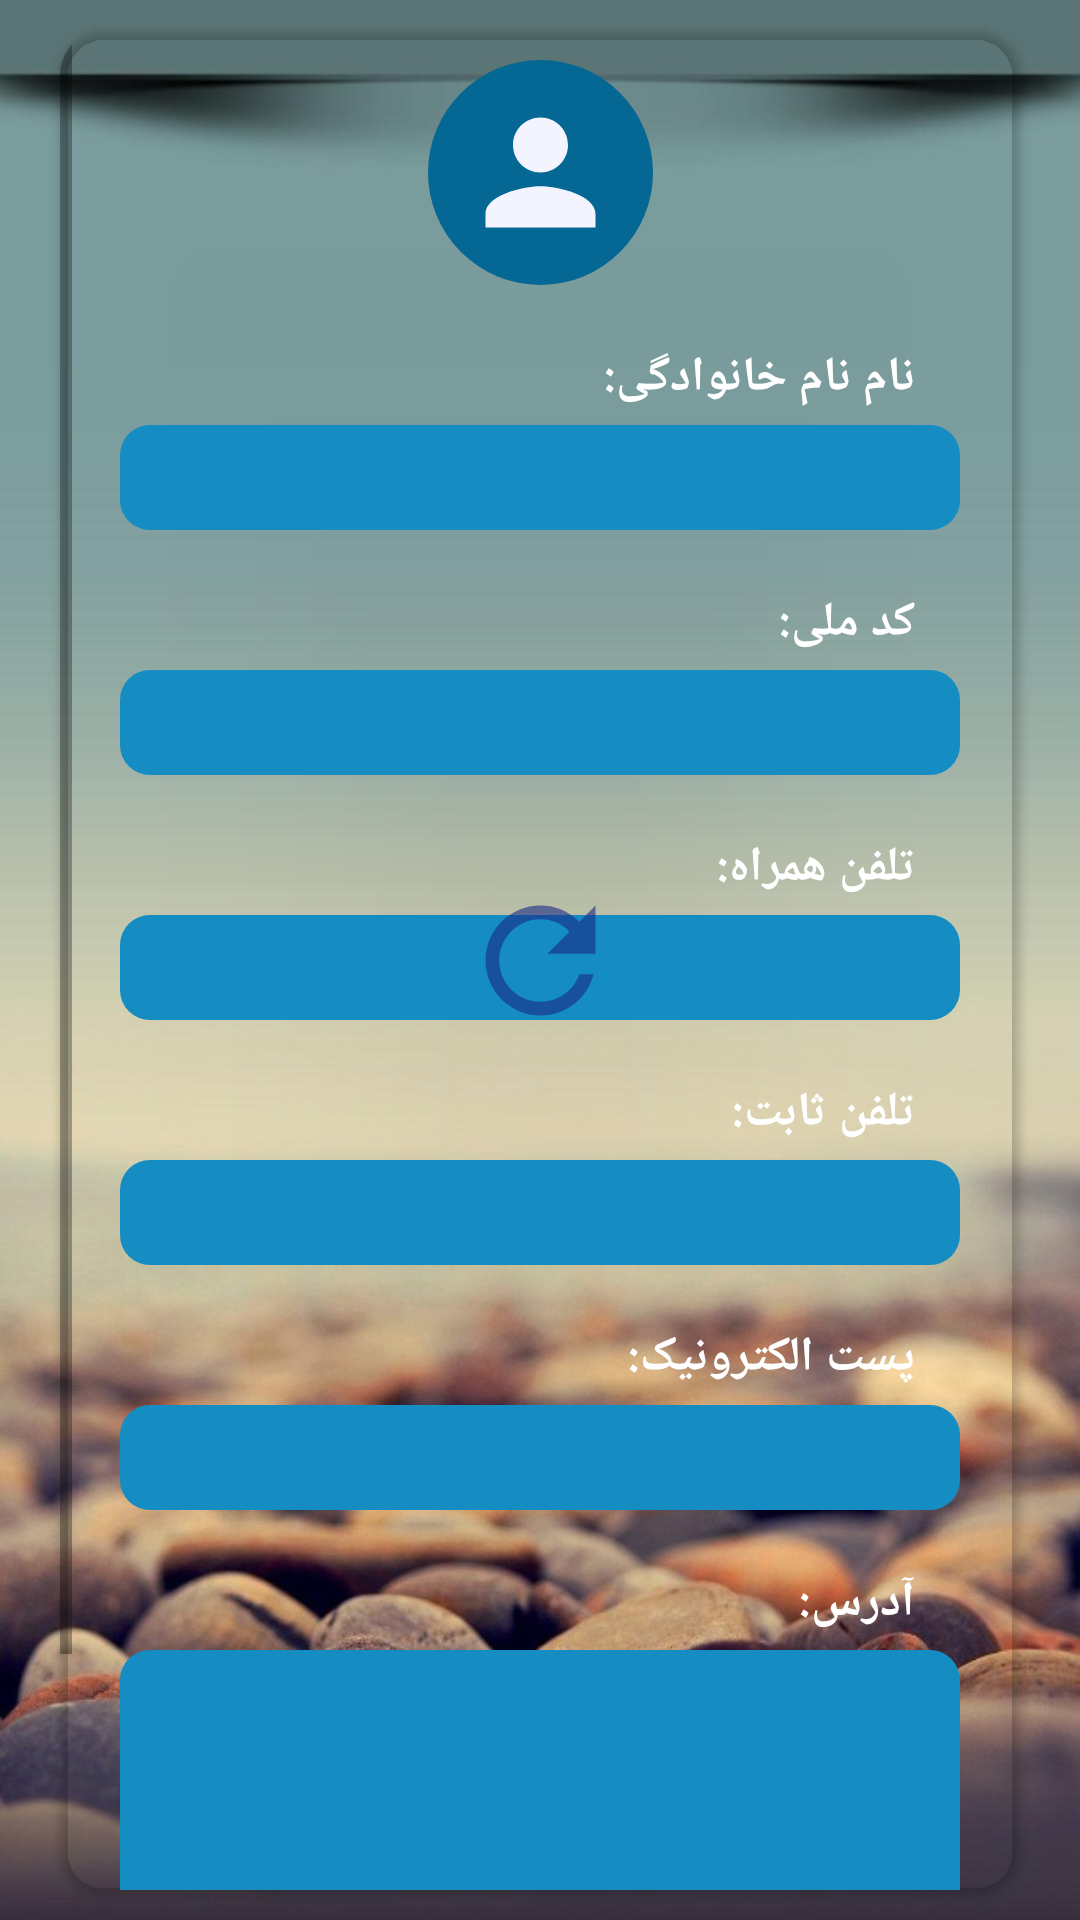

Write the Android layout XML for this screen, with the resource values it uses.
<!-- AndroidManifest.xml: application theme AppTheme -->
<!-- res/layout/fragment_profile.xml -->
<?xml version="1.0" encoding="utf-8"?>
<androidx.constraintlayout.widget.ConstraintLayout
    xmlns:android="http://schemas.android.com/apk/res/android"
    xmlns:app="http://schemas.android.com/apk/res-auto"
    xmlns:tools="http://schemas.android.com/tools"
    android:layout_width="match_parent"
    android:layout_height="match_parent"
    android:layoutDirection="rtl"
    android:background="@drawable/background_main"
    tools:context="CardNotPresent.Home.ui.Profile.ProfileFragmentView">

    <androidx.cardview.widget.CardView
        android:id="@+id/frag_profile_cardView"
        android:layout_width="0dp"
        android:layout_height="0dp"
        android:layout_marginLeft="20dp"
        android:layout_marginTop="10dp"
        android:layout_marginRight="20dp"
        android:layout_marginBottom="10dp"
        android:elevation="8dp"
        android:orientation="vertical"
        app:cardBackgroundColor="#00FFFFFF"
        app:cardCornerRadius="15dp"
        app:layout_constraintBottom_toBottomOf="parent"
        app:layout_constraintLeft_toLeftOf="parent"
        app:layout_constraintRight_toRightOf="parent"
        app:layout_constraintTop_toTopOf="parent">

        <ScrollView
            android:layout_width="match_parent"
            android:layout_height="wrap_content"
            android:scrollbars="vertical">

            <androidx.constraintlayout.widget.ConstraintLayout
                android:layout_width="match_parent"
                android:layout_height="wrap_content">


                <LinearLayout
                    android:id="@+id/frag_ll_temp"
                    android:layout_width="75dp"
                    android:layout_height="75dp"
                    android:layout_gravity="center_horizontal"
                    android:layout_marginTop="10dp"
                    android:background="@drawable/round_button_1"
                    app:layout_constraintEnd_toEndOf="parent"
                    app:layout_constraintStart_toStartOf="parent"
                    app:layout_constraintTop_toTopOf="parent">

                    <ImageView
                        android:id="@+id/frag_profile_img_profile"
                        android:layout_width="match_parent"
                        android:layout_height="match_parent"
                        android:padding="10dp"
                        android:src="@drawable/profile_icon_white" />
                </LinearLayout>

                <TextView
                    android:id="@+id/frag_profile_txt_full_name_header"
                    style="@style/txt_item_header"
                    android:text="نام نام خانوادگی:"
                    android:textSize="16sp"
                    android:textStyle="bold"
                    android:textColor="#fff"
                    app:layout_constraintEnd_toEndOf="parent"
                    app:layout_constraintStart_toStartOf="parent"
                    app:layout_constraintTop_toBottomOf="@id/frag_ll_temp" />

                <TextView
                    android:id="@+id/frag_profile_txt_full_name_body"
                    style="@style/txt_item_body"
                    android:text=""
                    app:layout_constraintEnd_toEndOf="parent"
                    app:layout_constraintStart_toStartOf="parent"
                    app:layout_constraintTop_toBottomOf="@+id/frag_profile_txt_full_name_header" />

                <TextView
                    android:id="@+id/frag_profile_txt_national_id__header"
                    style="@style/txt_item_header"
                    android:text="کد ملی:"
                    android:textStyle="bold"
                    android:textColor="#fff"
                    android:textSize="16sp"
                    app:layout_constraintEnd_toEndOf="parent"
                    app:layout_constraintStart_toStartOf="parent"
                    app:layout_constraintTop_toBottomOf="@+id/frag_profile_txt_full_name_body" />

                <TextView
                    android:id="@+id/frag_profile_txt_national_id__body"
                    style="@style/txt_item_body"
                    android:text=""
                    app:layout_constraintEnd_toEndOf="parent"
                    app:layout_constraintStart_toStartOf="parent"
                    app:layout_constraintTop_toBottomOf="@+id/frag_profile_txt_national_id__header" />

                <TextView
                    android:id="@+id/frag_profile_txt_phone_number__header"
                    style="@style/txt_item_header"
                    android:text="تلفن همراه:"
                    android:textStyle="bold"
                    android:textColor="#fff"
                    android:textSize="16sp"
                    app:layout_constraintEnd_toEndOf="parent"
                    app:layout_constraintStart_toStartOf="parent"
                    app:layout_constraintTop_toBottomOf="@id/frag_profile_txt_national_id__body" />

                <TextView
                    android:id="@+id/frag_profile_txt_phone_number__body"
                    style="@style/txt_item_body"
                    android:text=""
                    app:layout_constraintEnd_toEndOf="parent"
                    app:layout_constraintStart_toStartOf="parent"
                    app:layout_constraintTop_toBottomOf="@id/frag_profile_txt_phone_number__header" />

                <TextView
                    android:id="@+id/frag_profile_txt_home_phone__header"
                    style="@style/txt_item_header"
                    android:text="تلفن ثابت:"
                    android:textSize="16sp"
                    android:textStyle="bold"
                    android:textColor="#fff"
                    app:layout_constraintEnd_toEndOf="parent"
                    app:layout_constraintStart_toStartOf="parent"
                    app:layout_constraintTop_toBottomOf="@id/frag_profile_txt_phone_number__body" />

                <TextView
                    android:id="@+id/frag_profile_txt_home_phone_body"
                    style="@style/txt_item_body"
                    android:text=""
                    app:layout_constraintEnd_toEndOf="parent"
                    app:layout_constraintStart_toStartOf="parent"
                    app:layout_constraintTop_toBottomOf="@id/frag_profile_txt_home_phone__header" />

                <TextView
                    android:id="@+id/frag_profile_txt_email_header"
                    style="@style/txt_item_header"
                    android:text="پست الکترونیک:"
                    app:layout_constraintEnd_toEndOf="parent"
                    android:textSize="16sp"
                    android:textStyle="bold"
                    android:textColor="#fff"
                    app:layout_constraintStart_toStartOf="parent"
                    app:layout_constraintTop_toBottomOf="@id/frag_profile_txt_home_phone_body" />

                <TextView
                    android:id="@+id/frag_profile_txt_email_body"
                    style="@style/txt_item_body"
                    android:text=""
                    app:layout_constraintEnd_toEndOf="parent"
                    app:layout_constraintStart_toStartOf="parent"
                    app:layout_constraintTop_toBottomOf="@id/frag_profile_txt_email_header" />

                <TextView
                    android:visibility="gone"
                    android:id="@+id/frag_profile_txt_company_code_header"
                    style="@style/txt_item_header"
                    android:text="شناسه ملی شرکت پذیرنده:"
                    android:textSize="16sp"
                    android:textStyle="bold"
                    android:textColor="#fff"
                    app:layout_constraintEnd_toEndOf="parent"
                    app:layout_constraintStart_toStartOf="parent"
                    app:layout_constraintTop_toBottomOf="@id/frag_profile_txt_email_body" />

                <TextView
                    android:visibility="gone"
                    android:id="@+id/frag_profile_txt_company_code_body"
                    style="@style/txt_item_body"
                    android:text=""
                    app:layout_constraintEnd_toEndOf="parent"
                    app:layout_constraintStart_toStartOf="parent"
                    app:layout_constraintTop_toBottomOf="@id/frag_profile_txt_company_code_header" />

                <TextView
                    android:id="@+id/frag_profile_txt_address_header"
                    style="@style/txt_item_header"
                    android:text="آدرس:"
                    app:layout_constraintEnd_toEndOf="parent"
                    android:textStyle="bold"
                    android:textColor="#fff"
                    android:textSize="16sp"
                    app:layout_constraintStart_toStartOf="parent"
                    app:layout_constraintTop_toBottomOf="@id/frag_profile_txt_company_code_body" />

                <TextView
                    android:id="@+id/frag_profile_txt_address_body"
                    style="@style/txt_item_body_h_wrap"
                    android:text=""
                    app:layout_constraintEnd_toEndOf="parent"
                    app:layout_constraintStart_toStartOf="parent"
                    app:layout_constraintTop_toBottomOf="@id/frag_profile_txt_address_header" />

                <View
                    android:layout_width="match_parent"
                    android:layout_height="50dp"
                    app:layout_constraintEnd_toEndOf="parent"
                    app:layout_constraintStart_toStartOf="parent"
                    app:layout_constraintTop_toBottomOf="@id/frag_profile_txt_address_body" />

                <LinearLayout
                    android:id="@+id/frag_profile_include__waiting_dialog"
                    android:layout_width="match_parent"
                    android:layout_height="wrap_content"
                    android:layout_marginBottom="200dp"
                    android:background="@drawable/loading_background"
                    android:layout_marginLeft="30dp"
                    android:layout_marginRight="30dp"
                    app:layout_constraintBottom_toBottomOf="parent"
                    app:layout_constraintLeft_toLeftOf="parent"
                    app:layout_constraintRight_toRightOf="parent"
                    app:layout_constraintTop_toTopOf="parent"
                    android:visibility="gone">

                    <include layout="@layout/alert_waiting" />

                </LinearLayout>

            </androidx.constraintlayout.widget.ConstraintLayout>


        </ScrollView>


    </androidx.cardview.widget.CardView>

    <Button
        android:id="@+id/frag_profile_btn_refresh"
        android:layout_width="55dp"
        android:layout_height="55dp"
        android:background="@drawable/icon_refresh"
        app:layout_constraintBottom_toBottomOf="parent"
        app:layout_constraintLeft_toLeftOf="parent"
        app:layout_constraintRight_toRightOf="parent"
        app:layout_constraintTop_toTopOf="parent" />

</androidx.constraintlayout.widget.ConstraintLayout>
<!-- res/layout/alert_waiting.xml (included above) -->
<?xml version="1.0" encoding="utf-8"?>
<LinearLayout xmlns:android="http://schemas.android.com/apk/res/android"
    xmlns:app="http://schemas.android.com/apk/res-auto"
    android:id="@+id/alert_dialog_waiting_layout"
    android:layout_width="match_parent"
    android:layout_height="wrap_content"
    android:layout_margin="25dp"
    android:orientation="vertical">

    <TextView
        android:id="@+id/alert_dialog_waiting_txt_message"
        android:layout_width="match_parent"
        android:layout_height="wrap_content"
        android:layout_marginTop="10dp"
        android:gravity="center"
        android:text="کاری که خواسته بودی در حال انجام است. لطفا یک کم صبر کن."
        android:textColor="@android:color/white"
        android:textSize="17sp"
        android:textStyle="bold" />

    <com.wang.avi.AVLoadingIndicatorView
        android:id="@+id/alert_dialog_waiting_progress_bar"
        android:layout_width="50dp"
        android:layout_height="50dp"
        android:layout_gravity="center_horizontal"
        android:layout_marginTop="15dp"
        app:indicatorColor="@android:color/white"
        app:indicatorName="BallGridPulseIndicator" />

    <View
        android:layout_width="match_parent"
        android:layout_height="10dp" />
</LinearLayout>
<!-- resources referenced by this layout -->
<resources>
  <!-- drawable icon_refresh (drawable) -->
  <vector android:height="24dp" android:tint="#99182883"
      android:viewportHeight="24.0" android:viewportWidth="24.0"
      android:width="24dp" xmlns:android="http://schemas.android.com/apk/res/android">
      <path android:fillColor="#FF000000" android:pathData="M17.65,6.35C16.2,4.9 14.21,4 12,4c-4.42,0 -7.99,3.58 -7.99,8s3.57,8 7.99,8c3.73,0 6.84,-2.55 7.73,-6h-2.08c-0.82,2.33 -3.04,4 -5.65,4 -3.31,0 -6,-2.69 -6,-6s2.69,-6 6,-6c1.66,0 3.14,0.69 4.22,1.78L13,11h7V4l-2.35,2.35z"/>
  </vector>
  <!-- drawable loading_background (drawable-ldpi) -->
  <?xml version="1.0" encoding="utf-8"?>
  <shape android:shape="rectangle"
      xmlns:android="http://schemas.android.com/apk/res/android">
      <solid android:color="#E6165485" />
      <stroke
          android:color="#050505"
          android:width="0.5dp" />
      <corners
          android:bottomLeftRadius="10dp"
          android:bottomRightRadius="10dp"
          android:topLeftRadius="10dp"
          android:topRightRadius="10dp" />
  </shape>
  <!-- drawable profile_icon_white (drawable) -->
  <vector android:height="24dp" android:tint="#F4F4FF"
      android:viewportHeight="24.0" android:viewportWidth="24.0"
      android:width="24dp" xmlns:android="http://schemas.android.com/apk/res/android">
      <path android:fillColor="#FF000000" android:pathData="M12,12c2.21,0 4,-1.79 4,-4s-1.79,-4 -4,-4 -4,1.79 -4,4 1.79,4 4,4zM12,14c-2.67,0 -8,1.34 -8,4v2h16v-2c0,-2.66 -5.33,-4 -8,-4z"/>
  </vector>
  <!-- drawable round_button_1 (drawable) -->
  <selector xmlns:android="http://schemas.android.com/apk/res/android">
  
      <item android:state_pressed="false">
          <shape android:shape="oval">
              <solid android:color="#046794"/>
          </shape>
      </item>
      <item android:state_pressed="true">
          <shape android:shape="oval">
              <solid android:color="#050505"/>
          </shape>
      </item>
  </selector>
  <style name="txt_item_body_h_wrap">
          <item name="android:textSize">16sp</item>
          <item name="android:textColor">@android:color/white</item>
          <item name="android:padding">15dp</item>
          <item name="android:gravity">right</item>
          <item name="android:background">@drawable/txt_background_1</item>
          <item name="android:layout_marginLeft">20dp</item>
          <item name="android:layout_marginRight">20dp</item>
          <item name="android:layout_marginTop">5dp</item>
          <item name="android:layout_width">match_parent</item>
          <item name="android:layout_height">120dp</item>
      </style>
  <style name="txt_item_header">
          <item name="android:textSize">12sp</item>
          <item name="android:textColor">@color/colorPrimary</item>
          <item name="android:paddingRight">15dp</item>
          <item name="android:layout_marginLeft">20dp</item>
          <item name="android:layout_marginRight">20dp</item>
          <item name="android:layout_marginTop">20dp</item>
          <item name="android:layout_width">match_parent</item>
          <item name="android:layout_height">wrap_content</item>
      </style>
  <style name="AppTheme" parent="Theme.MaterialComponents.Light.NoActionBar.Bridge">
          
          <item name="colorPrimary">@color/colorPrimary</item>
          <item name="colorPrimaryDark">@color/colorPrimaryDark</item>
          <item name="colorAccent">@color/colorAccent</item>
      </style>
  <color name="colorPrimary">#252525</color>
  <color name="colorPrimaryDark">#252525</color>
  <color name="colorAccent">#016BBF</color>
</resources>
